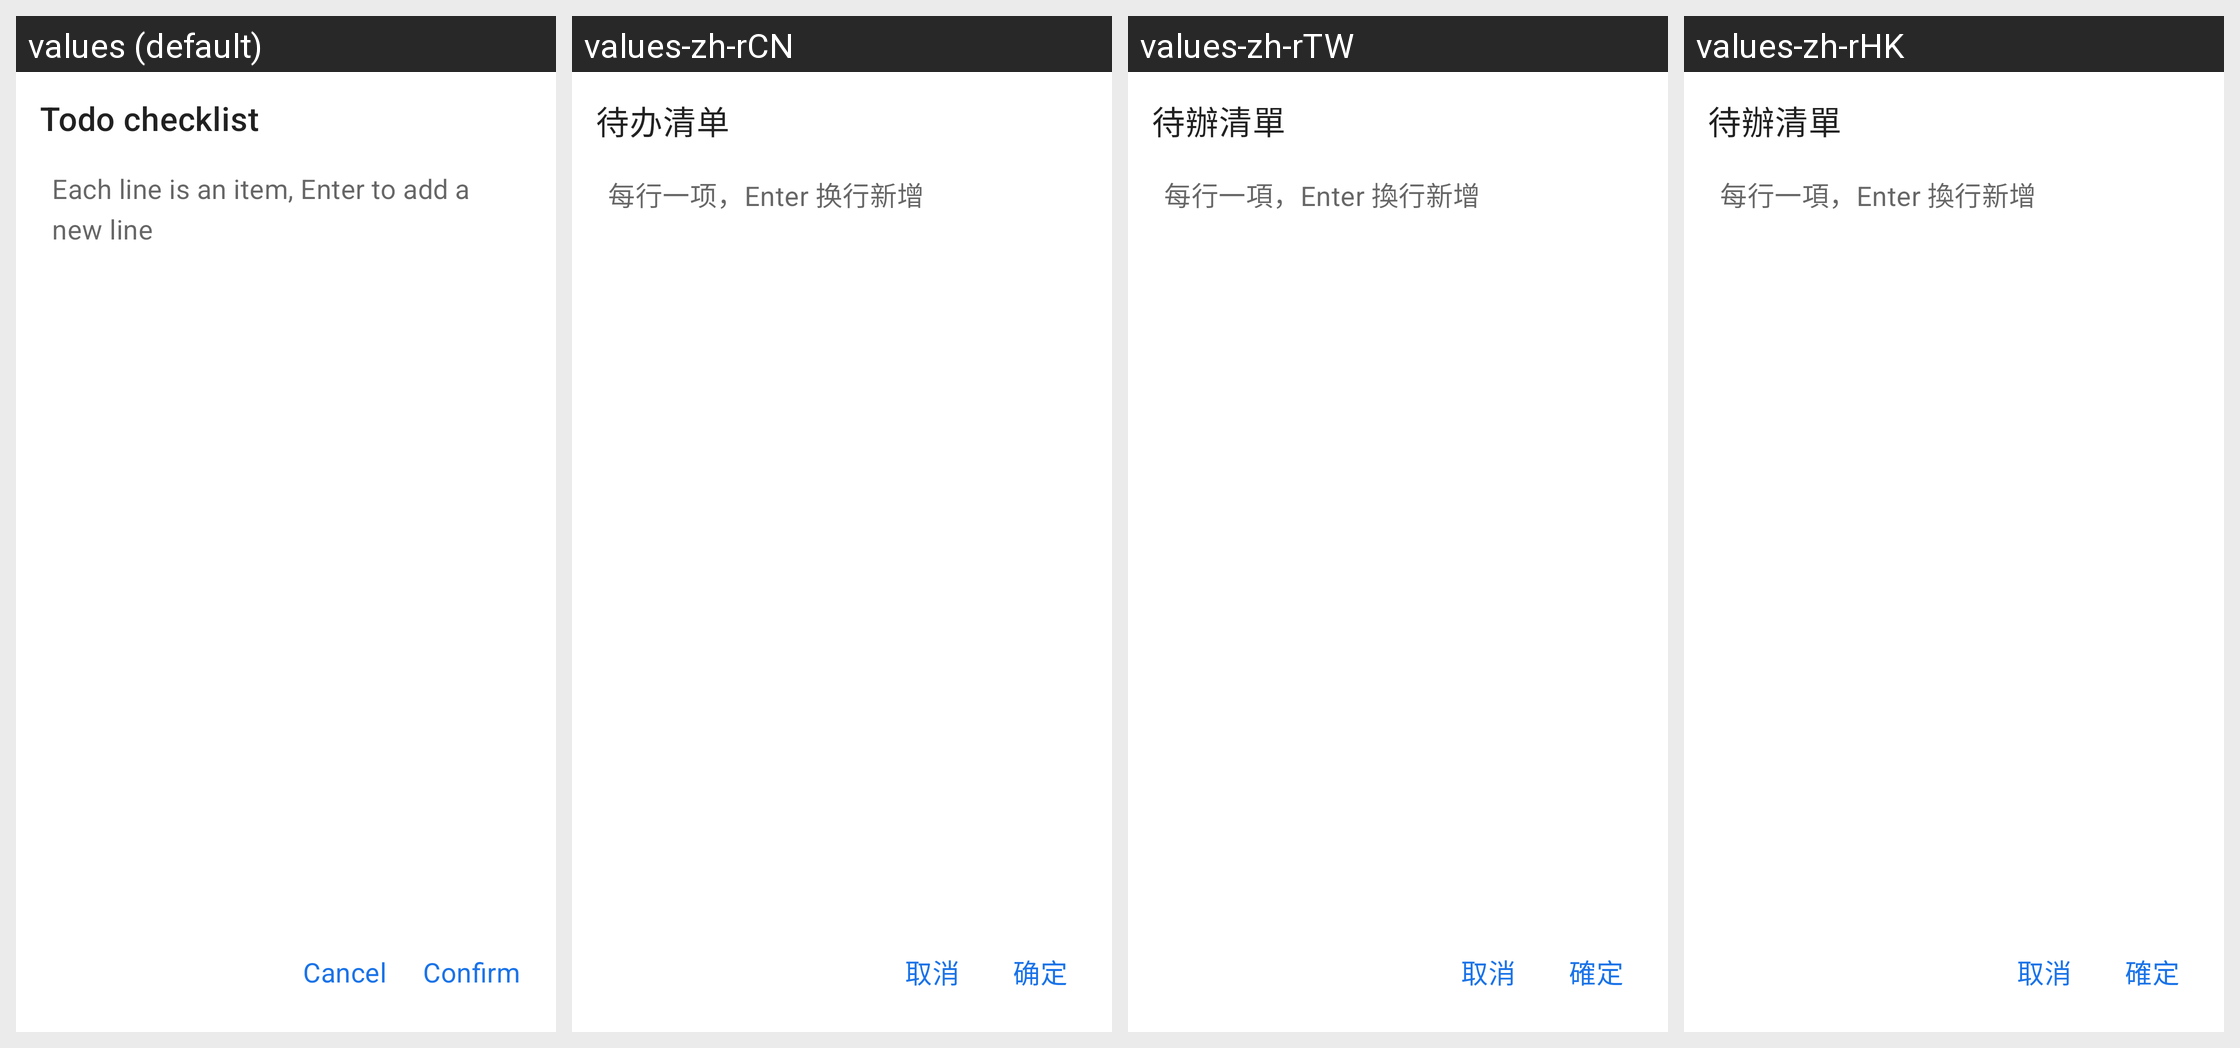

Here is an Android app screen in its default locale and in the app's own translations. Write out the translated-string differences for the strings that appear on this screen.
Android screen res/layout/sheet_checklist_editor.xml rendered under 4 locales, left to right: values (default), values-zh-rCN, values-zh-rTW, values-zh-rHK. Device: Nexus 5 (rendered at 1080×1920; each locale shown at half size, 540×960, under a caption strip naming it); theme Theme.JustNow.
Strings drawn on this screen, with the default value and each locale's value (text and hints the layout hard-codes, and strings that could not be matched under every locale, appear in the picture but are not listed):

s_checklist_editor_title
  values: Todo checklist
  values-zh-rCN: 待办清单
  values-zh-rTW: 待辦清單
  values-zh-rHK: 待辦清單

s_checklist_editor_hint
  values: Each line is an item, Enter to add a new line
  values-zh-rCN: 每行一项，Enter 换行新增
  values-zh-rTW: 每行一項，Enter 換行新增
  values-zh-rHK: 每行一項，Enter 換行新增

s_cancel
  values: Cancel
  values-zh-rCN: 取消
  values-zh-rTW: 取消
  values-zh-rHK: 取消

s_confirm
  values: Confirm
  values-zh-rCN: 确定
  values-zh-rTW: 確定
  values-zh-rHK: 確定
